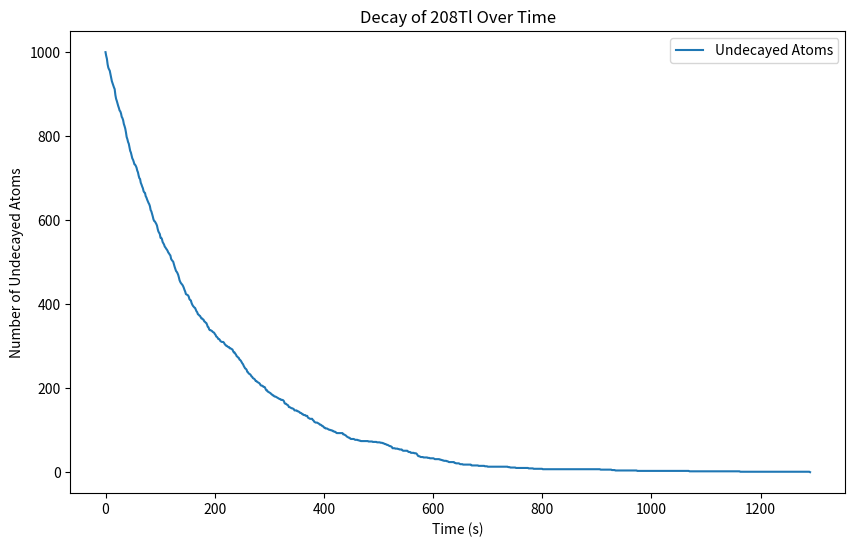

This figure's Python source:
import numpy as np
import matplotlib.pyplot as plt


total_atoms = 1000
half_life_208Tl = 3.053 * 60  

random_numbers = np.random.rand(total_atoms)

decay_times = -half_life_208Tl * np.log(1 - random_numbers)

sorted_decay_times = np.sort(decay_times)


max_time = np.max(sorted_decay_times)
time_array = np.linspace(0, max_time, num=1000)


undecayed_atoms = np.zeros_like(time_array)


for i, t in enumerate(time_array):
    undecayed_atoms[i] = np.sum(sorted_decay_times > t)


plt.figure(figsize=(10, 6))
plt.plot(time_array, undecayed_atoms, label='Undecayed Atoms')
plt.xlabel('Time (s)')
plt.ylabel('Number of Undecayed Atoms')
plt.title('Decay of 208Tl Over Time')

plt.legend()
plt.savefig("Decay2.png")
plt.show()
